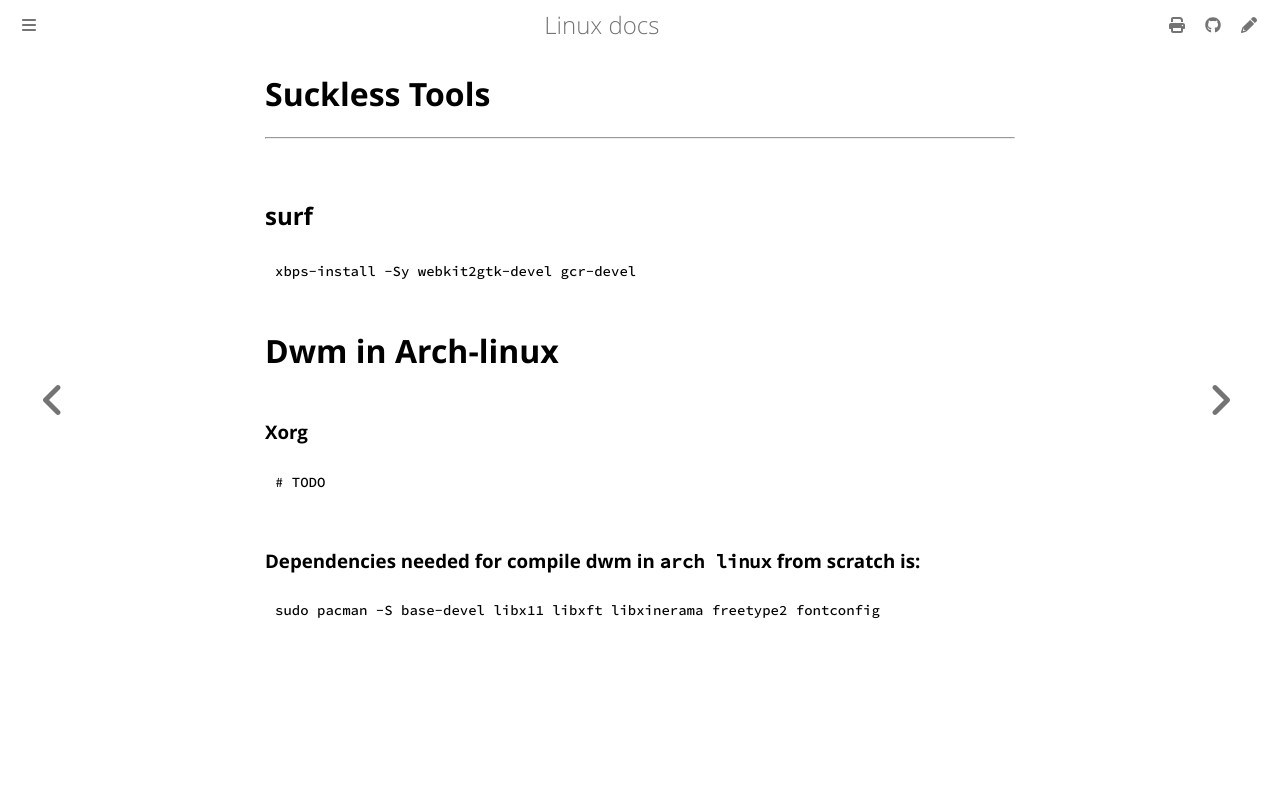

repository: ayoubelmhamdi/linux · page: suckless-arch.html · generator: mdbook

# Suckless Tools
-----------------

## surf
```bash
xbps-install -Sy webkit2gtk-devel gcr-devel

```
# Dwm in Arch-linux
### Xorg
```bash
# TODO
```

### Dependencies needed for compile dwm in `arch linux` from scratch is:

```bash
sudo pacman -S base-devel libx11 libxft libxinerama freetype2 fontconfig
```
